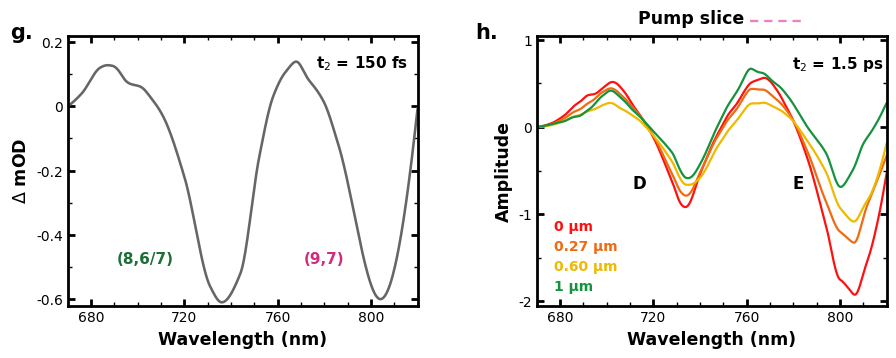

Write the Python code that produced this figure. (Note: this script raises an exception after producing the figure.)
"""
Recreate the two-panel pump-probe / 2D-electronic-spectroscopy figure
(panels g and h) showing transient absorption spectra of (n,m) SWCNT
excitonic transitions.
"""

import numpy as np
import matplotlib.pyplot as plt
from matplotlib.ticker import MultipleLocator
from scipy.interpolate import PchipInterpolator
from scipy.ndimage import gaussian_filter1d


def anchored_curve(xgrid, x_anchor, y_anchor, smooth_sigma=0.8):
    y = PchipInterpolator(x_anchor, y_anchor)(xgrid)
    if smooth_sigma > 0:
        y = gaussian_filter1d(y, smooth_sigma)
    return y


def multi_sine_wiggle(xgrid, amp, phase=0.0):
    return amp * (
        0.85 * np.sin((xgrid - 671) / 4.7 + phase)
        + 0.45 * np.sin((xgrid - 684) / 2.55 + 0.4 * phase)
        + 0.22 * np.sin((xgrid - 699) / 1.33 - 0.2)
        + 0.10 * np.sin((xgrid - 708) / 0.95 + 0.5 * phase)
    )


def tapered_wiggle(xgrid, left, right, amp, phase=0.0):
    taper = np.zeros_like(xgrid)
    mask = (xgrid >= left) & (xgrid <= right)
    taper[mask] = np.sin(np.pi * (xgrid[mask] - left) / (right - left)) ** 2
    return taper * multi_sine_wiggle(xgrid, amp, phase)


def build_panel_g(xgrid):
    x_anchor = np.array(
        [670, 676, 684, 689, 695, 702, 710, 720, 731, 736, 744, 752, 758,
         763, 768, 774, 780, 786, 804, 820],
        dtype=float,
    )
    y_anchor = np.array(
        [0.00, 0.04, 0.12, 0.13, 0.09, 0.05, -0.02, -0.22, -0.56, -0.61,
         -0.52, -0.16, 0.03, 0.10, 0.13, 0.08, 0.01, -0.12, -0.60, 0.00],
        dtype=float,
    )
    y = anchored_curve(xgrid, x_anchor, y_anchor, smooth_sigma=0.95)
    y += tapered_wiggle(xgrid, 679, 713, amp=0.010, phase=0.25)
    y += tapered_wiggle(xgrid, 756, 781, amp=0.008, phase=0.85)
    return gaussian_filter1d(y, 0.7)


def build_panel_h_traces(xgrid):
    colors = {
        "0 μm": "#ff1010",
        "0.27 μm": "#f06a0f",
        "0.60 μm": "#eeb900",
        "1 μm": "#14933e",
    }
    x_anchor = np.array(
        [670, 676, 684, 692, 698, 704, 712, 720, 728, 734, 740, 748, 756, 762,
         770, 778, 786, 794, 800, 806, 812, 820],
        dtype=float,
    )
    anchors = {
        "0 μm": np.array(
            [0.00, 0.04, 0.18, 0.40, 0.48, 0.46, 0.22, -0.12, -0.62, -0.98,
             -0.54, -0.05, 0.30, 0.48, 0.50, 0.18, -0.36, -1.14, -1.78, -1.82,
             -1.50, -0.52],
            dtype=float,
        ),
        "0.27 μm": np.array(
            [0.00, 0.03, 0.14, 0.30, 0.40, 0.38, 0.20, -0.10, -0.54, -0.84,
             -0.52, -0.08, 0.22, 0.40, 0.38, 0.16, -0.28, -0.86, -1.20, -1.24,
             -0.88, -0.32],
            dtype=float,
        ),
        "0.60 μm": np.array(
            [0.00, 0.02, 0.10, 0.20, 0.24, 0.22, 0.12, -0.10, -0.40, -0.70,
             -0.58, -0.20, 0.08, 0.24, 0.26, 0.12, -0.16, -0.52, -0.92, -1.02,
             -0.84, -0.18],
            dtype=float,
        ),
        "1 μm": np.array(
            [0.00, 0.03, 0.10, 0.20, 0.32, 0.36, 0.18, -0.05, -0.30, -0.62,
             -0.42, 0.04, 0.40, 0.64, 0.58, 0.34, 0.00, -0.30, -0.66, -0.40,
             -0.14, 0.28],
            dtype=float,
        ),
    }
    wiggles = {
        "0 μm": (0.060, 0.20),
        "0.27 μm": (0.048, 0.85),
        "0.60 μm": (0.038, 1.15),
        "1 μm": (0.056, 1.85),
    }
    traces = {}
    for label, y_anchor in anchors.items():
        amp, phase = wiggles[label]
        y = anchored_curve(xgrid, x_anchor, y_anchor, smooth_sigma=0.75)
        y += tapered_wiggle(xgrid, 676, 716, amp=amp, phase=phase)
        y += tapered_wiggle(xgrid, 725, 742, amp=amp * 0.75, phase=phase + 0.15)
        y += tapered_wiggle(xgrid, 744, 780, amp=amp * 1.05, phase=phase + 0.3)
        y += tapered_wiggle(xgrid, 792, 818, amp=amp * 1.25, phase=phase + 0.6)
        traces[label] = (colors[label], gaussian_filter1d(y, 0.55))
    return traces


wl = np.linspace(670, 820, 900)
y_g = build_panel_g(wl)
spec_params = ["0 μm", "0.27 μm", "0.60 μm", "1 μm"]
traces = build_panel_h_traces(wl)


plt.rcParams.update({
    "font.family": "DejaVu Sans",
    "font.size": 9.2,
    "axes.linewidth": 2.0,
    "xtick.major.width": 2.0,
    "ytick.major.width": 2.0,
    "xtick.minor.width": 1.0,
    "ytick.minor.width": 1.0,
    "xtick.major.size": 5.0,
    "ytick.major.size": 5.0,
    "xtick.minor.size": 2.8,
    "ytick.minor.size": 2.8,
    "xtick.direction": "in",
    "ytick.direction": "in",
})

fig, (ax_g, ax_h) = plt.subplots(1, 2, figsize=(9.1, 4.0))
fig.subplots_adjust(left=0.085, right=0.985, top=0.855, bottom=0.18, wspace=0.34)


ax_g.plot(wl, y_g, color="#666666", linewidth=1.85)
ax_g.set_xlim(670, 820)
ax_g.set_ylim(-0.62, 0.22)
ax_g.set_xticks([680, 720, 760, 800])
ax_g.set_yticks([-0.6, -0.4, -0.2, 0.0, 0.2])
ax_g.set_yticklabels(["-0.6", "-0.4", "-0.2", "0", "0.2"])
ax_g.xaxis.set_minor_locator(MultipleLocator(10))
ax_g.yaxis.set_minor_locator(MultipleLocator(0.1))
ax_g.tick_params(axis="both", which="both", top=True, right=True, labelsize=10.0)
ax_g.set_xlabel("Wavelength (nm)", fontsize=12.5, fontweight="bold")
ax_g.set_ylabel(r"$\Delta$ mOD", fontsize=12.5, fontweight="bold")
ax_g.text(-0.10, 1.01, "g.", transform=ax_g.transAxes,
          fontsize=15, fontweight="bold", ha="right", va="center")
ax_g.text(0.71, 0.88, r"t$_2$ = 150 fs", transform=ax_g.transAxes,
          fontsize=11.0, fontweight="bold")
ax_g.text(703, -0.49, "(8,6/7)", color="#1e6f37",
          fontsize=11.0, fontweight="bold", ha="center")
ax_g.text(780, -0.49, "(9,7)", color="#d22a7c",
          fontsize=11.0, fontweight="bold", ha="center")


for label in spec_params:
    color, y = traces[label]
    ax_h.plot(wl, y, color=color, linewidth=1.6)

ax_h.set_xlim(670, 820)
ax_h.set_ylim(-2.05, 1.05)
ax_h.set_xticks([680, 720, 760, 800])
ax_h.set_yticks([-2, -1, 0, 1])
ax_h.xaxis.set_minor_locator(MultipleLocator(10))
ax_h.yaxis.set_minor_locator(MultipleLocator(0.5))
ax_h.tick_params(axis="both", which="both", top=True, right=True, labelsize=10.0)
ax_h.set_xlabel("Wavelength (nm)", fontsize=12.5, fontweight="bold")
ax_h.set_ylabel("Amplitude", fontsize=12.5, fontweight="bold")
ax_h.text(-0.11, 1.01, "h.", transform=ax_h.transAxes,
          fontsize=15, fontweight="bold", ha="right", va="center")
ax_h.text(0.73, 0.88, r"t$_2$ = 1.5 ps", transform=ax_h.transAxes,
          fontsize=11.0, fontweight="bold")
ax_h.text(714, -0.70, "D", fontsize=12, fontweight="bold", ha="center")
ax_h.text(782, -0.70, "E", fontsize=12, fontweight="bold", ha="center")

legend_x = 0.05
legend_y0 = 0.28
legend_dy = 0.075
for idx, label in enumerate(spec_params):
    color, _ = traces[label]
    ax_h.text(legend_x, legend_y0 - idx * legend_dy, label,
              transform=ax_h.transAxes, color=color,
              fontsize=10.0, fontweight="bold")

ax_h.text(0.44, 1.03, "Pump slice", transform=ax_h.transAxes,
          fontsize=12.5, fontweight="bold", ha="center", va="bottom")
ax_h.plot([0.61, 0.77], [1.055, 1.055], transform=ax_h.transAxes,
          color="#ea82bd", linewidth=1.7, linestyle=(0, (3.5, 2.5)),
          clip_on=False, solid_capstyle="butt")


out_path = "/Users/jysong/Desktop/Gore_lab/Sequencing/Coalescence_session_20230404/ToDasol_recreation_codex.png"
plt.savefig(out_path, dpi=180, facecolor="white")
print(f"Saved: {out_path}")
